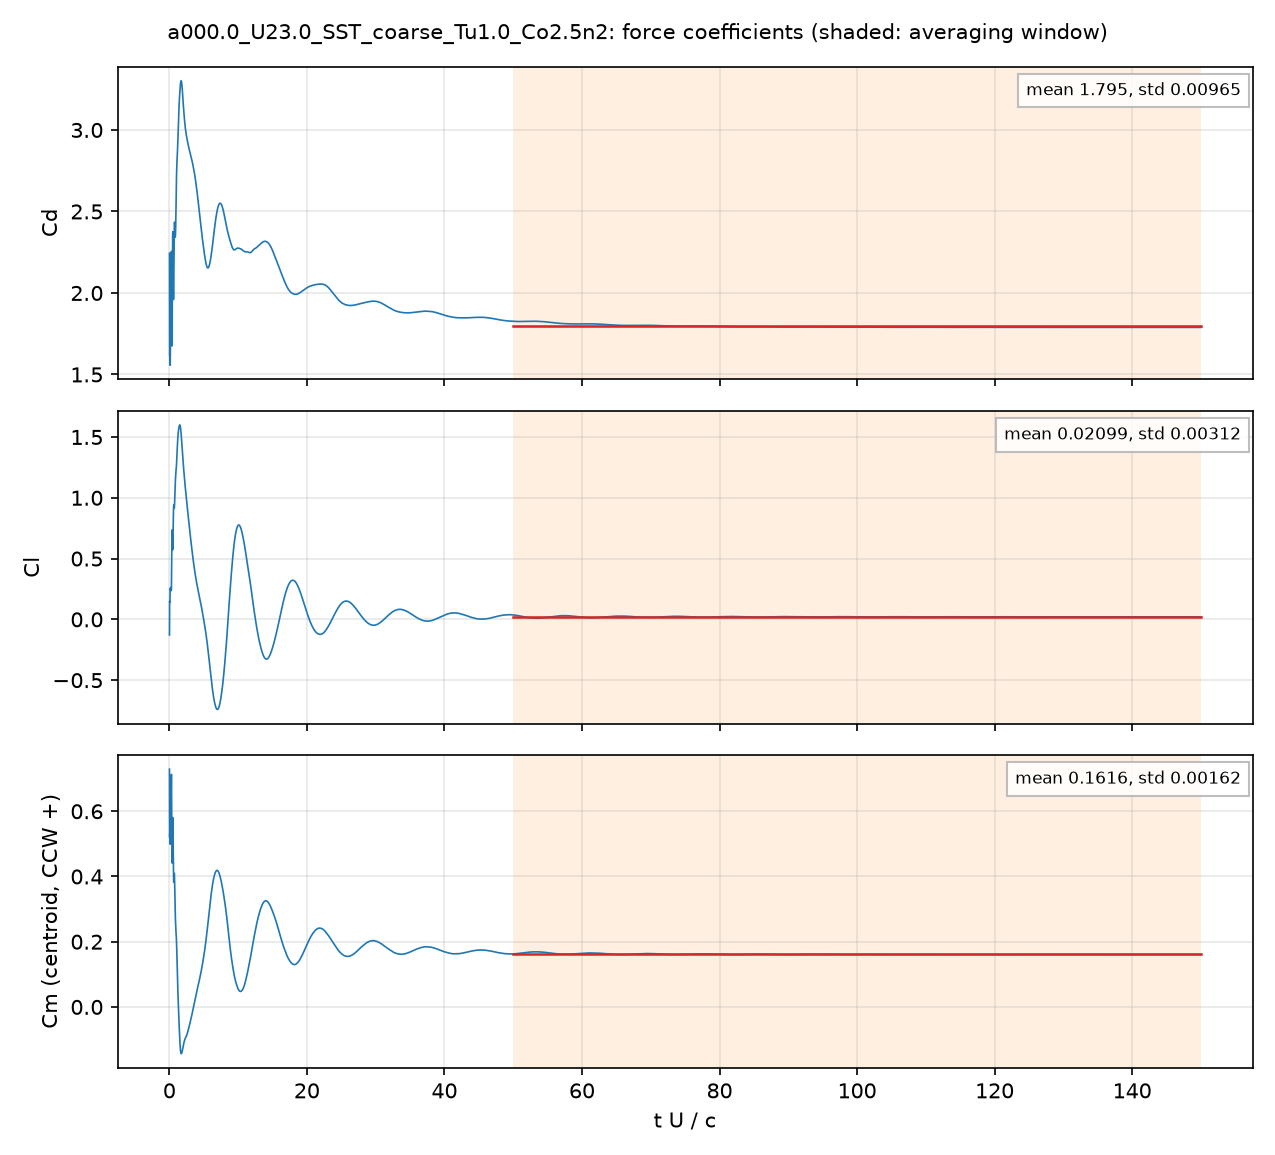

The file beside this chart, header and first rows:
# a000.0_U23.0_SST_coarse_Tu1.0_Co2.5n2:…, q = 0.5 U^2, A = c dz, c = 0.048 m; Cm about the centroid, CCW +
# averaging window t U/c = 50 .. 150; de…
t_s, t_U_over_c, Cd, Cl, Cm_z_ccw, Cd_pressure, Cd_viscous
4.196163e-05, 0.02011, 2.244, -0.1283, 0.7291, 2.228, 0.01561
0.000125, 0.05991, 1.611, 0.1399, 0.533, 1.612, -0.0005831
0.0001666, 0.07985, 1.625, 0.1465, 0.543, 1.629, -0.003353
0.0002502, 0.1199, 1.557, 0.2561, 0.4992, 1.562, -0.005796
0.0002918, 0.1398, 1.635, 0.2514, 0.5171, 1.641, -0.006456
0.0003756, 0.18, 1.777, 0.2411, 0.5651, 1.784, -0.007282
0.0004172, 0.1999, 1.814, 0.2576, 0.5763, 1.822, -0.007646
0.0005014, 0.2402, 1.993, 0.2606, 0.6246, 2.001, -0.008489
0.0005422, 0.2598, 2.119, 0.2496, 0.6612, 2.128, -0.00864
0.0006257, 0.2998, 2.255, 0.2531, 0.7129, 2.264, -0.008732
0.0006676, 0.3199, 2.137, 0.3469, 0.6721, 2.145, -0.008957
0.0007514, 0.36, 1.754, 0.6224, 0.5122, 1.764, -0.01012
0.0007935, 0.3802, 1.675, 0.7136, 0.4547, 1.686, -0.01074
0.0008771, 0.4203, 1.891, 0.7048, 0.465, 1.902, -0.01137
0.0009178, 0.4398, 2.076, 0.6534, 0.5047, 2.088, -0.01135
0.001002, 0.4801, 2.355, 0.573, 0.5751, 2.366, -0.0111
0.001044, 0.5003, 2.376, 0.5802, 0.5808, 2.387, -0.01109
0.001127, 0.5401, 2.202, 0.6958, 0.523, 2.214, -0.01172
0.001168, 0.5599, 2.089, 0.7712, 0.48, 2.101, -0.01227
0.001253, 0.6003, 1.96, 0.8968, 0.4063, 1.973, -0.01339
0.001294, 0.6203, 1.975, 0.9299, 0.3874, 1.989, -0.01379
0.001377, 0.6598, 2.135, 0.9352, 0.388, 2.15, -0.0142
0.001419, 0.68, 2.236, 0.9259, 0.3972, 2.251, -0.01425
0.001502, 0.7198, 2.394, 0.9155, 0.4095, 2.408, -0.01424
0.001545, 0.7401, 2.43, 0.9269, 0.4043, 2.444, -0.01425
0.001628, 0.7802, 2.421, 0.9835, 0.3703, 2.436, -0.01446
0.00167, 0.8, 2.396, 1.021, 0.347, 2.411, -0.01463
0.001753, 0.8399, 2.346, 1.092, 0.3027, 2.361, -0.01503
0.001795, 0.86, 2.342, 1.12, 0.2854, 2.358, -0.0152
0.001878, 0.8999, 2.371, 1.167, 0.2581, 2.386, -0.01544
0.001921, 0.9203, 2.401, 1.187, 0.2472, 2.417, -0.01549
0.002004, 0.9602, 2.498, 1.217, 0.2312, 2.514, -0.01546
0.002046, 0.9803, 2.557, 1.229, 0.2251, 2.573, -0.01537
0.002129, 1.02, 2.671, 1.255, 0.2112, 2.686, -0.01516
0.00217, 1.04, 2.715, 1.271, 0.2013, 2.73, -0.01507
0.002254, 1.08, 2.779, 1.316, 0.1741, 2.794, -0.0149
0.002296, 1.1, 2.799, 1.343, 0.1573, 2.814, -0.01482
0.00238, 1.14, 2.831, 1.396, 0.1224, 2.846, -0.01471
0.002421, 1.16, 2.847, 1.421, 0.1054, 2.862, -0.01465
0.002504, 1.2, 2.89, 1.464, 0.07475, 2.904, -0.0145
0.002546, 1.22, 2.91, 1.485, 0.05989, 2.924, -0.0144
0.002629, 1.26, 2.96, 1.516, 0.03389, 2.974, -0.01412
0.002671, 1.28, 2.986, 1.529, 0.02198, 3, -0.01393
0.002756, 1.32, 3.042, 1.551, -0.0009728, 3.055, -0.0135
0.002797, 1.34, 3.068, 1.559, -0.01147, 3.081, -0.01327
0.00288, 1.38, 3.116, 1.575, -0.03265, 3.128, -0.01273
0.002922, 1.4, 3.138, 1.58, -0.04311, 3.15, -0.01241
0.003005, 1.44, 3.173, 1.591, -0.06368, 3.185, -0.01184
0.003047, 1.46, 3.189, 1.595, -0.07403, 3.2, -0.01154
0.00313, 1.5, 3.218, 1.599, -0.09294, 3.229, -0.01096
0.003172, 1.52, 3.231, 1.599, -0.1018, 3.241, -0.01067
0.003256, 1.56, 3.256, 1.595, -0.1169, 3.266, -0.01009
0.003298, 1.58, 3.268, 1.59, -0.1233, 3.278, -0.009807
0.003381, 1.62, 3.285, 1.578, -0.1333, 3.295, -0.009243
0.003423, 1.64, 3.292, 1.569, -0.1368, 3.301, -0.008985
0.003505, 1.68, 3.3, 1.548, -0.1416, 3.309, -0.00857
0.003547, 1.7, 3.301, 1.535, -0.1427, 3.31, -0.008378
0.003631, 1.74, 3.3, 1.506, -0.1434, 3.308, -0.00807
... 4,942 more rows
